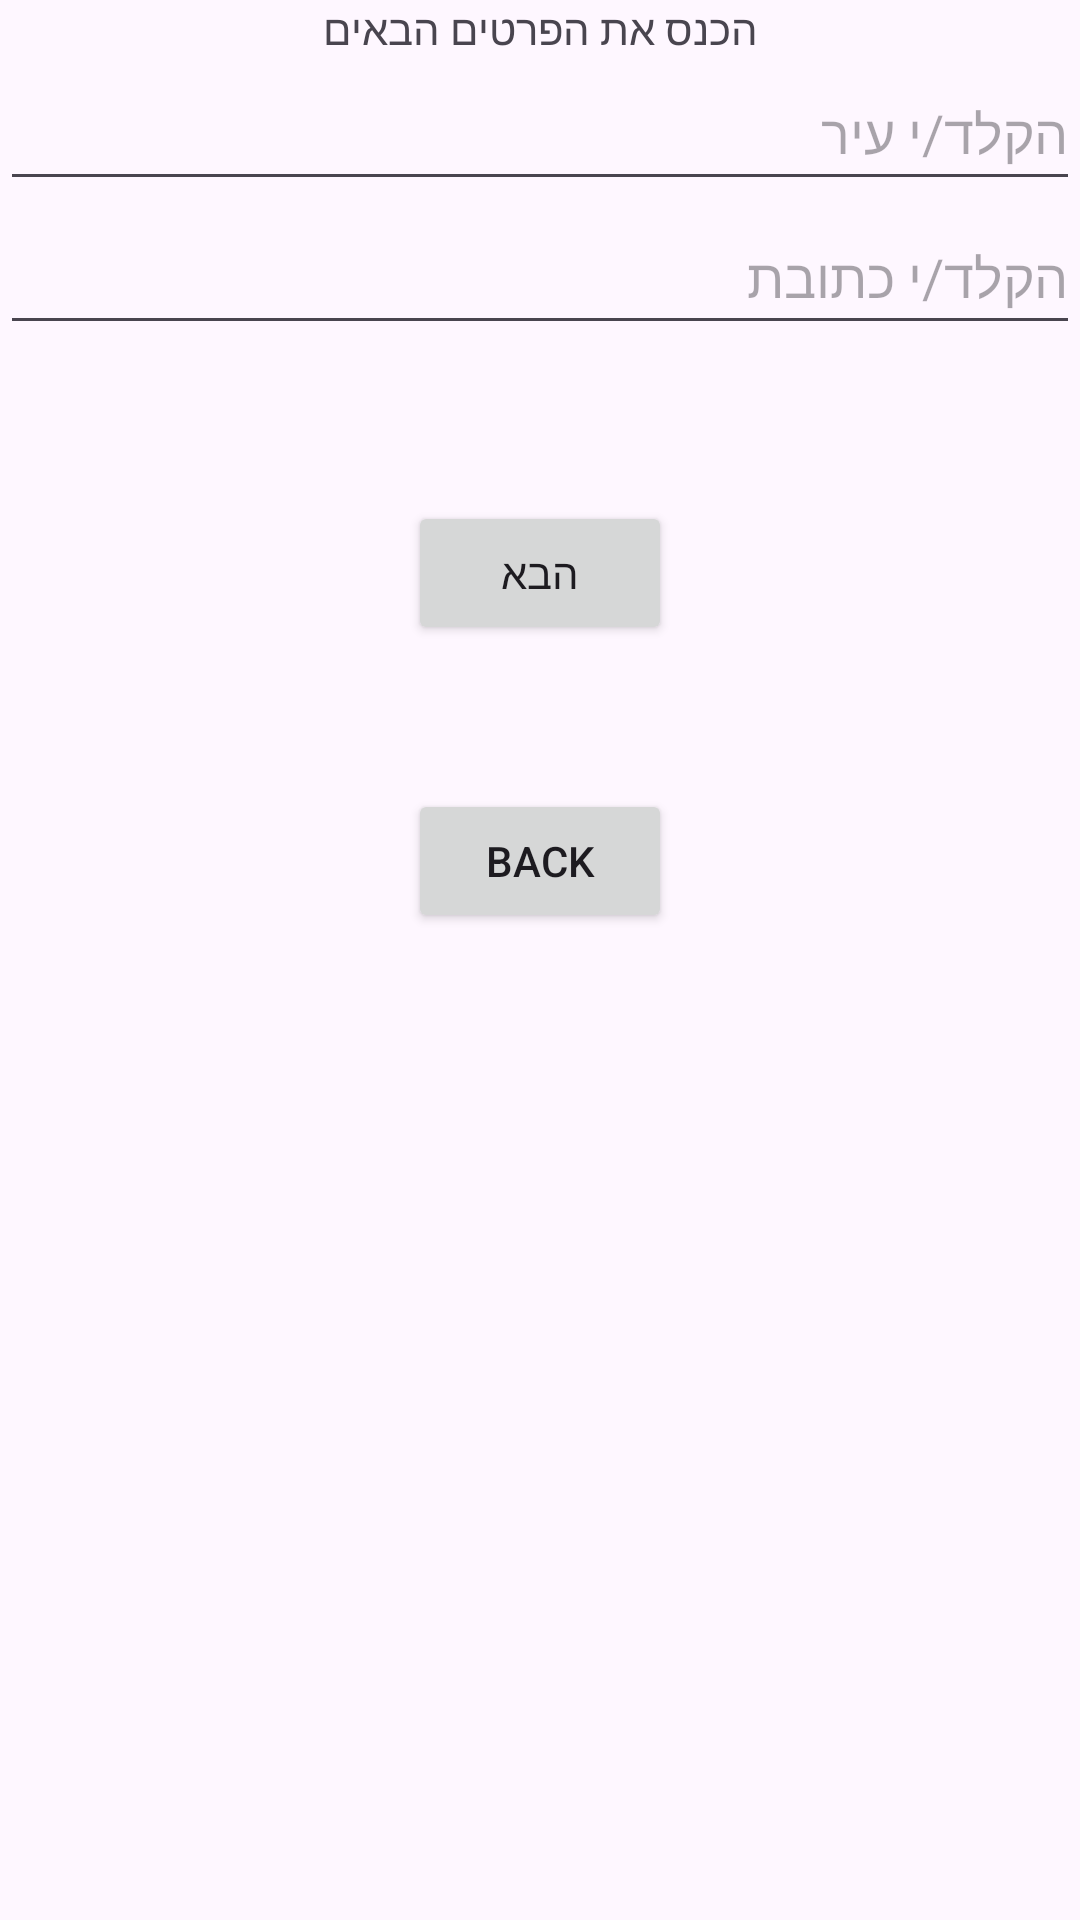

This screen was rendered from an Android layout file. Write that file and the resources it references.
<!-- AndroidManifest.xml: application theme Theme.OTOTOCarsRentingApp -->
<!-- res/layout/fragment_sign_up2_addrees_info.xml -->
<?xml version="1.0" encoding="utf-8"?>
<androidx.constraintlayout.widget.ConstraintLayout xmlns:android="http://schemas.android.com/apk/res/android"
    xmlns:tools="http://schemas.android.com/tools"
    android:layout_width="match_parent"
    android:layout_height="match_parent"
    xmlns:app="http://schemas.android.com/apk/res-auto"
    tools:context=".auth.fragments.SignUp2AddressFragment">

    <TextView
        android:id="@+id/tvTitle"
        android:layout_width="wrap_content"
        android:layout_height="wrap_content"
        android:text="הכנס את הפרטים הבאים"
        app:layout_constraintEnd_toEndOf="parent"
        app:layout_constraintStart_toStartOf="parent"
        app:layout_constraintTop_toTopOf="parent" />

    <EditText
        android:id="@+id/city"
        android:layout_width="match_parent"
        android:layout_height="wrap_content"
        android:minHeight="48dp"
        android:hint="הקלד/י עיר"
        app:layout_constraintTop_toBottomOf="@+id/tvTitle"
        app:layout_constraintStart_toStartOf="parent"
        app:layout_constraintEnd_toEndOf="parent" />

    <EditText
        android:id="@+id/address"
        android:layout_width="match_parent"
        android:layout_height="wrap_content"
        android:minHeight="48dp"
        android:hint="הקלד/י כתובת"
        app:layout_constraintTop_toBottomOf="@+id/city"
        app:layout_constraintStart_toStartOf="parent"
        app:layout_constraintEnd_toEndOf="parent" />

    <Button
        android:id="@+id/btnNext"
        android:layout_width="wrap_content"
        android:layout_height="wrap_content"
        android:layout_marginTop="100dp"
        android:text="הבא"
        app:layout_constraintTop_toBottomOf="@+id/city"
        app:layout_constraintStart_toStartOf="parent"
        app:layout_constraintEnd_toEndOf="parent" />

    <Button
        android:id="@+id/btnBack"
        android:layout_width="wrap_content"
        android:layout_height="wrap_content"
        android:layout_marginTop="48dp"
        android:text="back"
        app:layout_constraintTop_toBottomOf="@+id/btnNext"
        app:layout_constraintStart_toStartOf="parent"
        app:layout_constraintEnd_toEndOf="parent" />


    <TextView
        android:id="@+id/tvValidationMessage"
        android:layout_width="match_parent"
        android:layout_height="wrap_content"
        android:layout_marginTop="16dp"
        android:text="hello world"
        android:visibility="gone"
        android:textSize="14sp"
        app:layout_constraintTop_toBottomOf="@+id/btnNext"
        app:layout_constraintStart_toStartOf="parent"
        app:layout_constraintEnd_toEndOf="parent"
        />

</androidx.constraintlayout.widget.ConstraintLayout>
<!-- resources referenced by this layout -->
<resources>
  <style name="Theme.OTOTOCarsRentingApp" parent="Base.Theme.OTOTOCarsRentingApp" />
  <style name="Base.Theme.OTOTOCarsRentingApp" parent="Theme.Material3.DayNight.NoActionBar">
          
          
      </style>
</resources>
